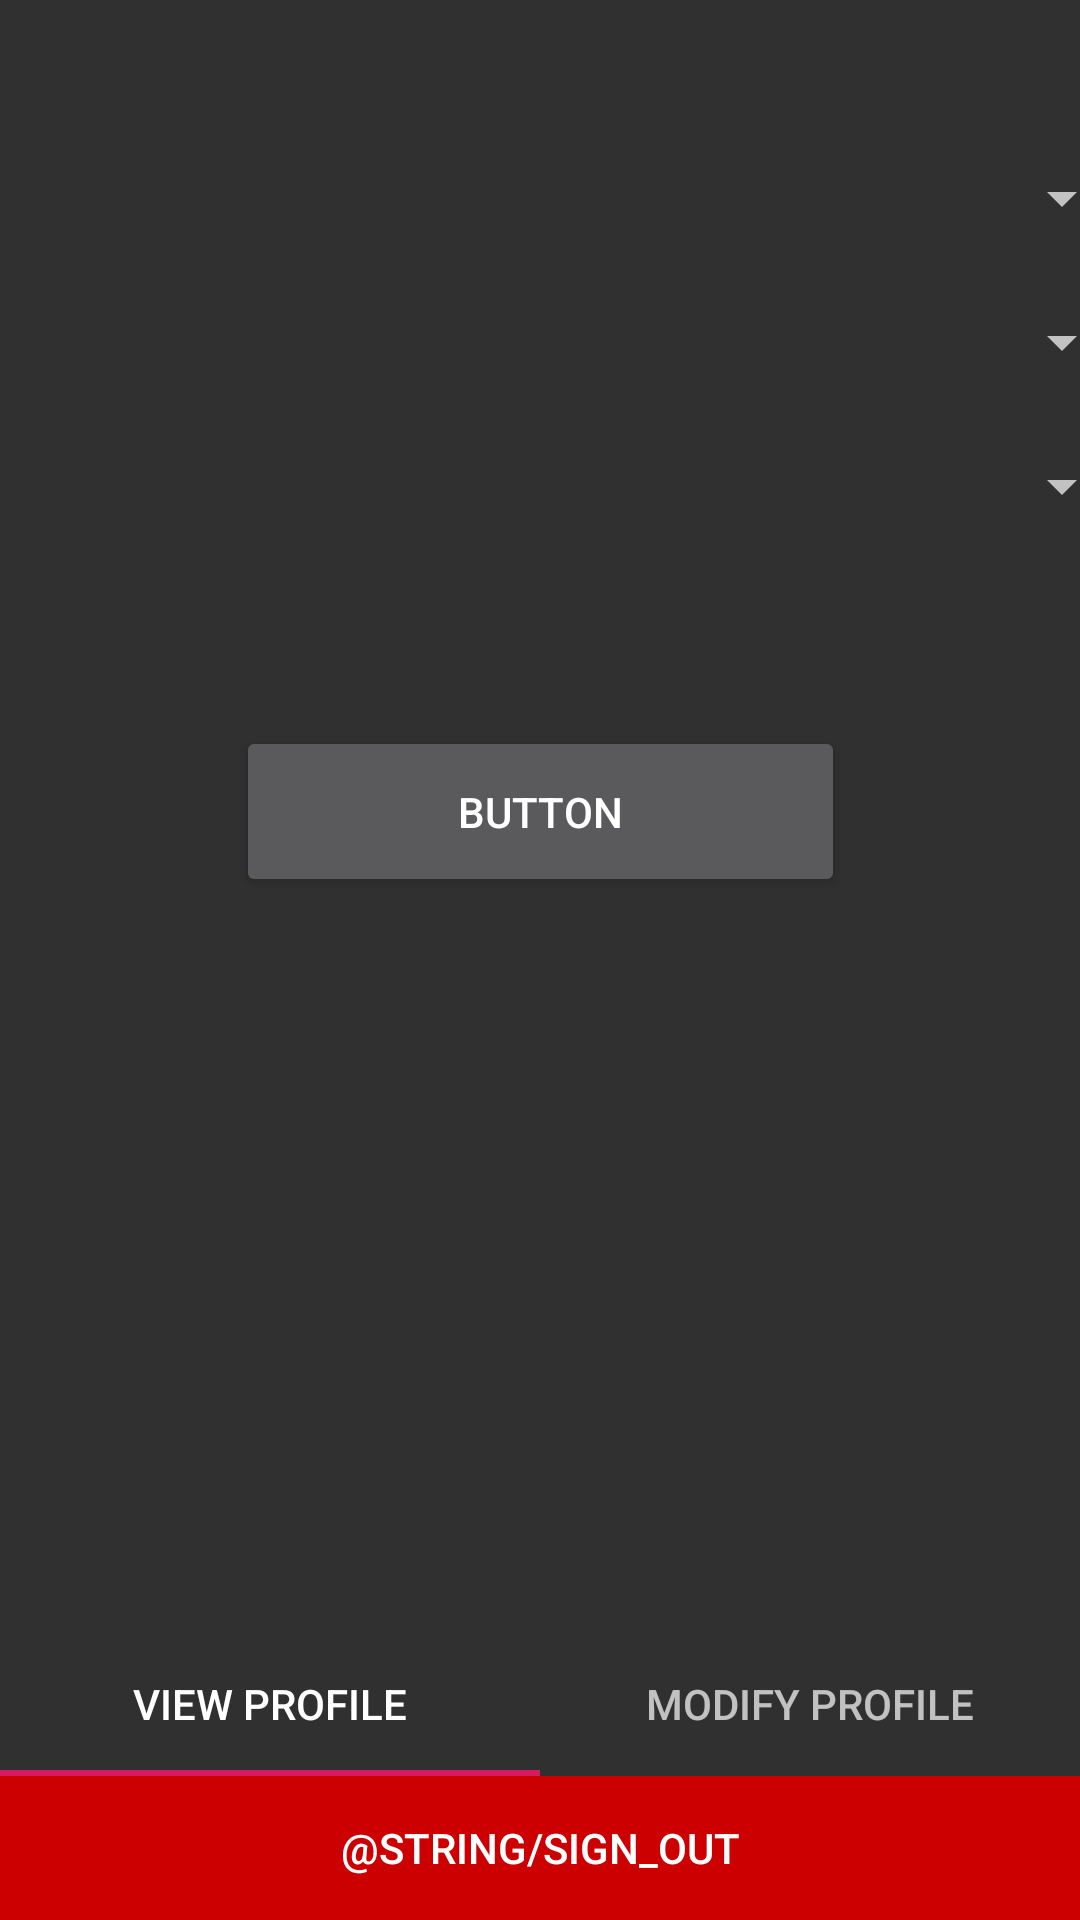

This screen was rendered from an Android layout file. Write that file and the resources it references.
<!-- AndroidManifest.xml: application theme AppTheme -->
<!-- res/layout/activity_course_section_selection.xml -->
<?xml version="1.0" encoding="utf-8"?>
<RelativeLayout xmlns:android="http://schemas.android.com/apk/res/android"
    xmlns:app="http://schemas.android.com/apk/res-auto"
    xmlns:tools="http://schemas.android.com/tools"
    android:id="@+id/instructorProfileRelativeContainer"
    android:layout_width="match_parent"
    android:layout_height="match_parent"
    tools:context=".TA_Section.CourseSectionSelection">

    <androidx.constraintlayout.widget.ConstraintLayout
        android:layout_width="match_parent"
        android:layout_height="match_parent">

        <Spinner
            android:id="@+id/spinner2"
            android:layout_width="395dp"
            android:layout_height="40dp"
            android:layout_marginBottom="8dp"
            app:layout_constraintBottom_toTopOf="@+id/spinner3"
            app:layout_constraintEnd_toEndOf="parent"
            app:layout_constraintStart_toStartOf="parent" />

        <Spinner
            android:id="@+id/spinner3"
            android:layout_width="395dp"
            android:layout_height="40dp"
            android:layout_marginBottom="160dp"
            app:layout_constraintBottom_toTopOf="@+id/selectedList"
            app:layout_constraintEnd_toEndOf="parent"
            app:layout_constraintStart_toStartOf="parent" />

        <ListView
            android:id="@+id/selectedList"
            android:layout_width="match_parent"
            android:layout_height="202dp"
            android:layout_marginBottom="48dp"
            app:layout_constraintBottom_toTopOf="@+id/signOutButtonInstructorPage"
            tools:layout_editor_absoluteX="0dp" />

        <Spinner
            android:id="@+id/spinner"
            android:layout_width="395dp"
            android:layout_height="40dp"
            android:layout_marginBottom="8dp"
            app:layout_constraintBottom_toTopOf="@+id/spinner2"
            app:layout_constraintEnd_toEndOf="parent"
            app:layout_constraintStart_toStartOf="parent" />

        <com.google.android.material.tabs.TabLayout
            android:id="@+id/profileTabLayout"
            android:layout_width="match_parent"
            android:layout_height="wrap_content"
            app:layout_constraintBottom_toTopOf="@+id/signOutButtonInstructorPage"
            tools:layout_editor_absoluteX="0dp">

            <com.google.android.material.tabs.TabItem
                android:id="@+id/viewProfiletab"
                android:layout_width="wrap_content"
                android:layout_height="wrap_content"
                android:text="View Profile" />

            <com.google.android.material.tabs.TabItem
                android:id="@+id/modifyProfileTab"
                android:layout_width="wrap_content"
                android:layout_height="wrap_content"
                android:text="Modify Profile" />

        </com.google.android.material.tabs.TabLayout>

        <Button
            android:id="@+id/button"
            android:layout_width="203dp"
            android:layout_height="57dp"
            android:layout_marginTop="60dp"
            android:layout_marginBottom="8dp"
            android:text="Button"
            app:layout_constraintBottom_toTopOf="@+id/selectedList"
            app:layout_constraintEnd_toEndOf="parent"
            app:layout_constraintHorizontal_bias="0.5"
            app:layout_constraintStart_toStartOf="parent"
            app:layout_constraintTop_toBottomOf="@+id/spinner3"
            app:layout_constraintVertical_bias="0.0" />

        <Button
            android:id="@+id/signOutButtonInstructorPage"
            style="@style/Widget.AppCompat.Button.Borderless"
            android:layout_width="match_parent"
            android:layout_height="wrap_content"
            android:layout_margin="0dp"
            android:background="@android:color/holo_red_dark"
            android:backgroundTint="@android:color/holo_red_dark"
            android:padding="0dp"
            android:paddingStart="0dp"
            android:paddingLeft="0dp"
            android:paddingTop="0dp"
            android:paddingEnd="0dp"
            android:paddingRight="0dp"
            android:paddingBottom="0dp"
            android:text="@string/sign_out"
            app:layout_constraintBottom_toBottomOf="parent"
            app:layout_constraintEnd_toEndOf="parent"
            app:layout_constraintHorizontal_bias="0.0"
            app:layout_constraintStart_toStartOf="parent" />

    </androidx.constraintlayout.widget.ConstraintLayout>

</RelativeLayout>
<!-- resources referenced by this layout -->
<resources>
  <style name="AppTheme" parent="android:Theme.Material">
          
          <item name="colorPrimary">@color/colorPrimary</item>
          <item name="colorPrimaryDark">@color/colorPrimaryDark</item>
          <item name="colorAccent">@color/colorAccent</item>
      </style>
  <color name="colorPrimary">#008577</color>
  <color name="colorPrimaryDark">#00574B</color>
  <color name="colorAccent">#D81B60</color>
</resources>
